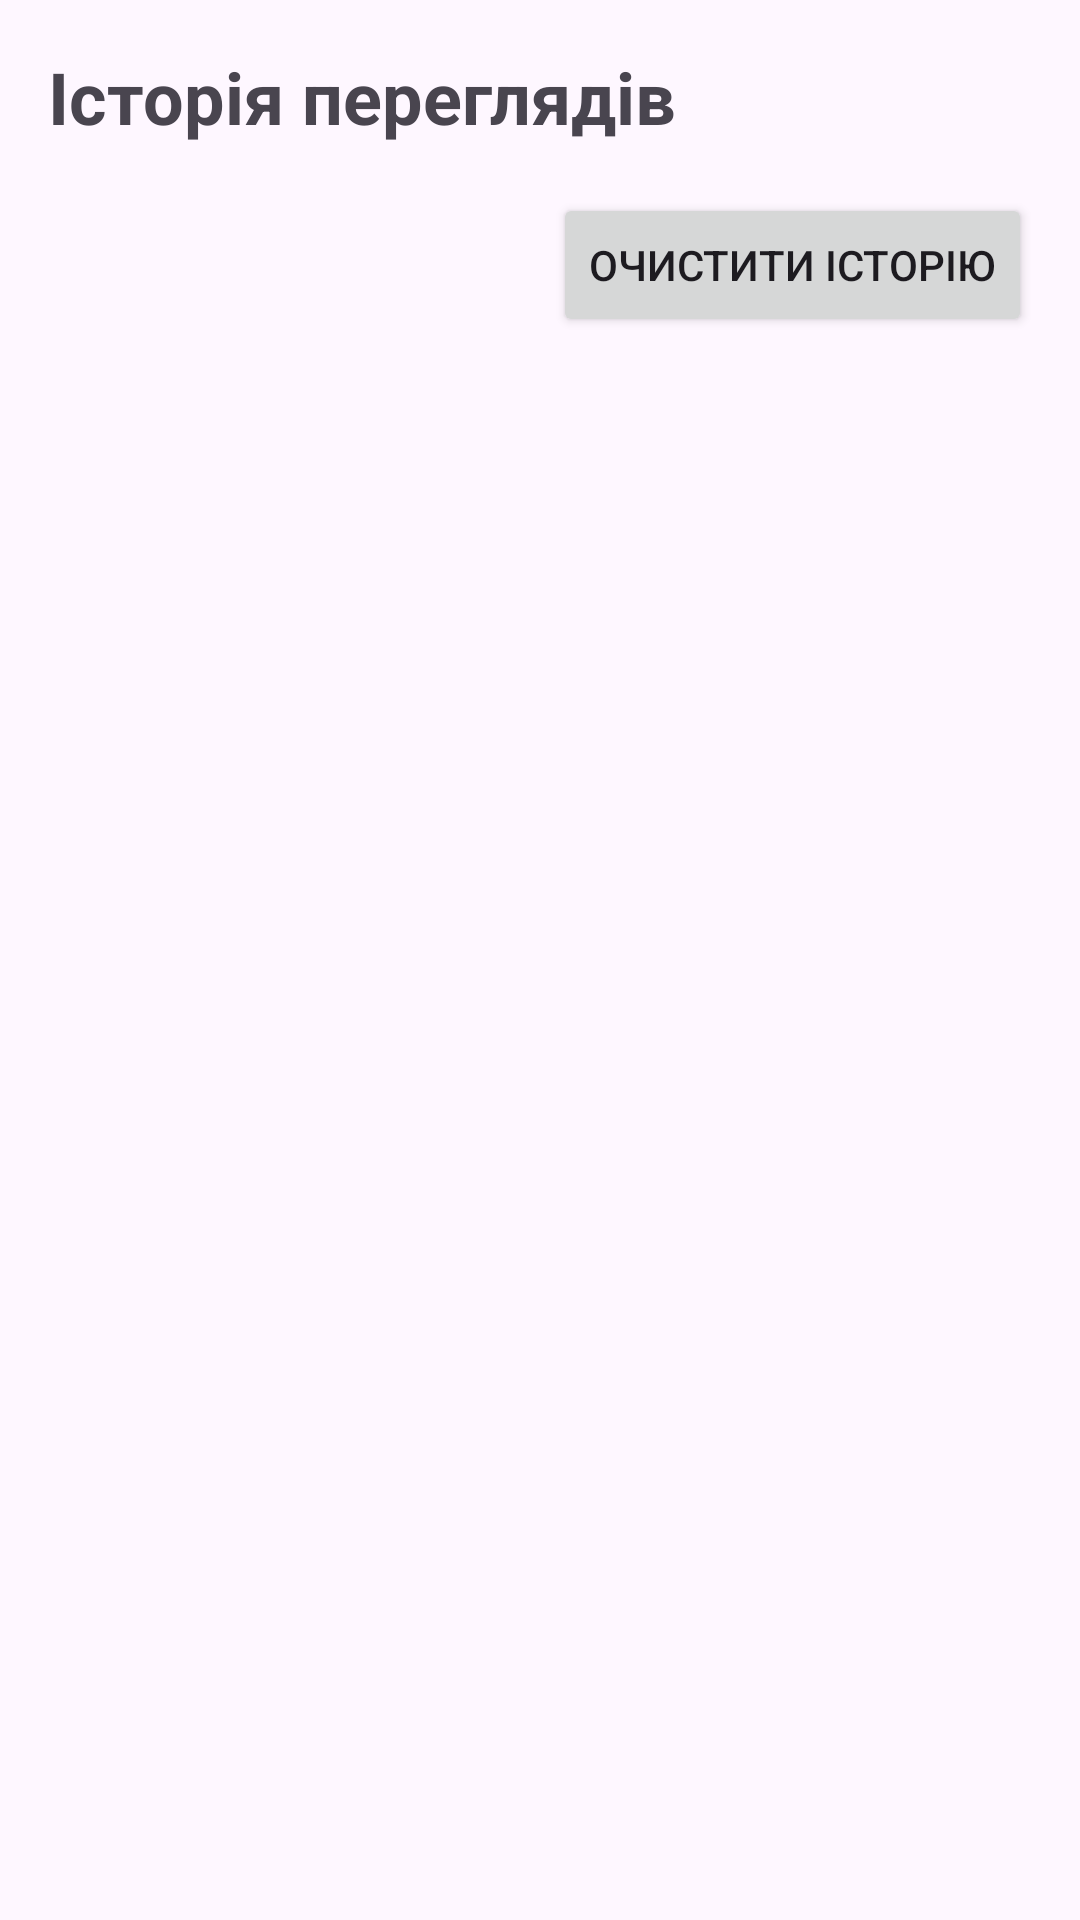

Here is an Android app screen rendered from its layout file. Give the layout XML and the strings, colors and styles it references.
<!-- AndroidManifest.xml: application theme Theme.TravelGuideUA -->
<!-- res/layout/activity_history.xml -->
<?xml version="1.0" encoding="utf-8"?>
<LinearLayout xmlns:android="http://schemas.android.com/apk/res/android"
    xmlns:tools="http://schemas.android.com/tools"
    android:layout_width="match_parent"
    android:layout_height="match_parent"
    android:orientation="vertical"
    android:padding="16dp"
    tools:context=".ui.history.HistoryActivity">

    <TextView
        android:layout_width="wrap_content"
        android:layout_height="wrap_content"
        android:text="Історія переглядів"
        android:textSize="24sp"
        android:textStyle="bold"
        android:layout_marginBottom="16dp"/>

    <Button
        android:id="@+id/btnClearHistory"
        android:layout_width="wrap_content"
        android:layout_height="wrap_content"
        android:text="Очистити історію"
        android:layout_gravity="end"
        android:layout_marginBottom="8dp"/>

    <androidx.recyclerview.widget.RecyclerView
        android:id="@+id/recyclerViewHistory"
        android:layout_width="match_parent"
        android:layout_height="match_parent"
        android:scrollbars="vertical"/>

</LinearLayout>
<!-- resources referenced by this layout -->
<resources>
  <style name="Theme.TravelGuideUA" parent="Base.Theme.TravelGuideUA" />
  <style name="Base.Theme.TravelGuideUA" parent="Theme.Material3.DayNight.NoActionBar">
          
          
      </style>
</resources>
